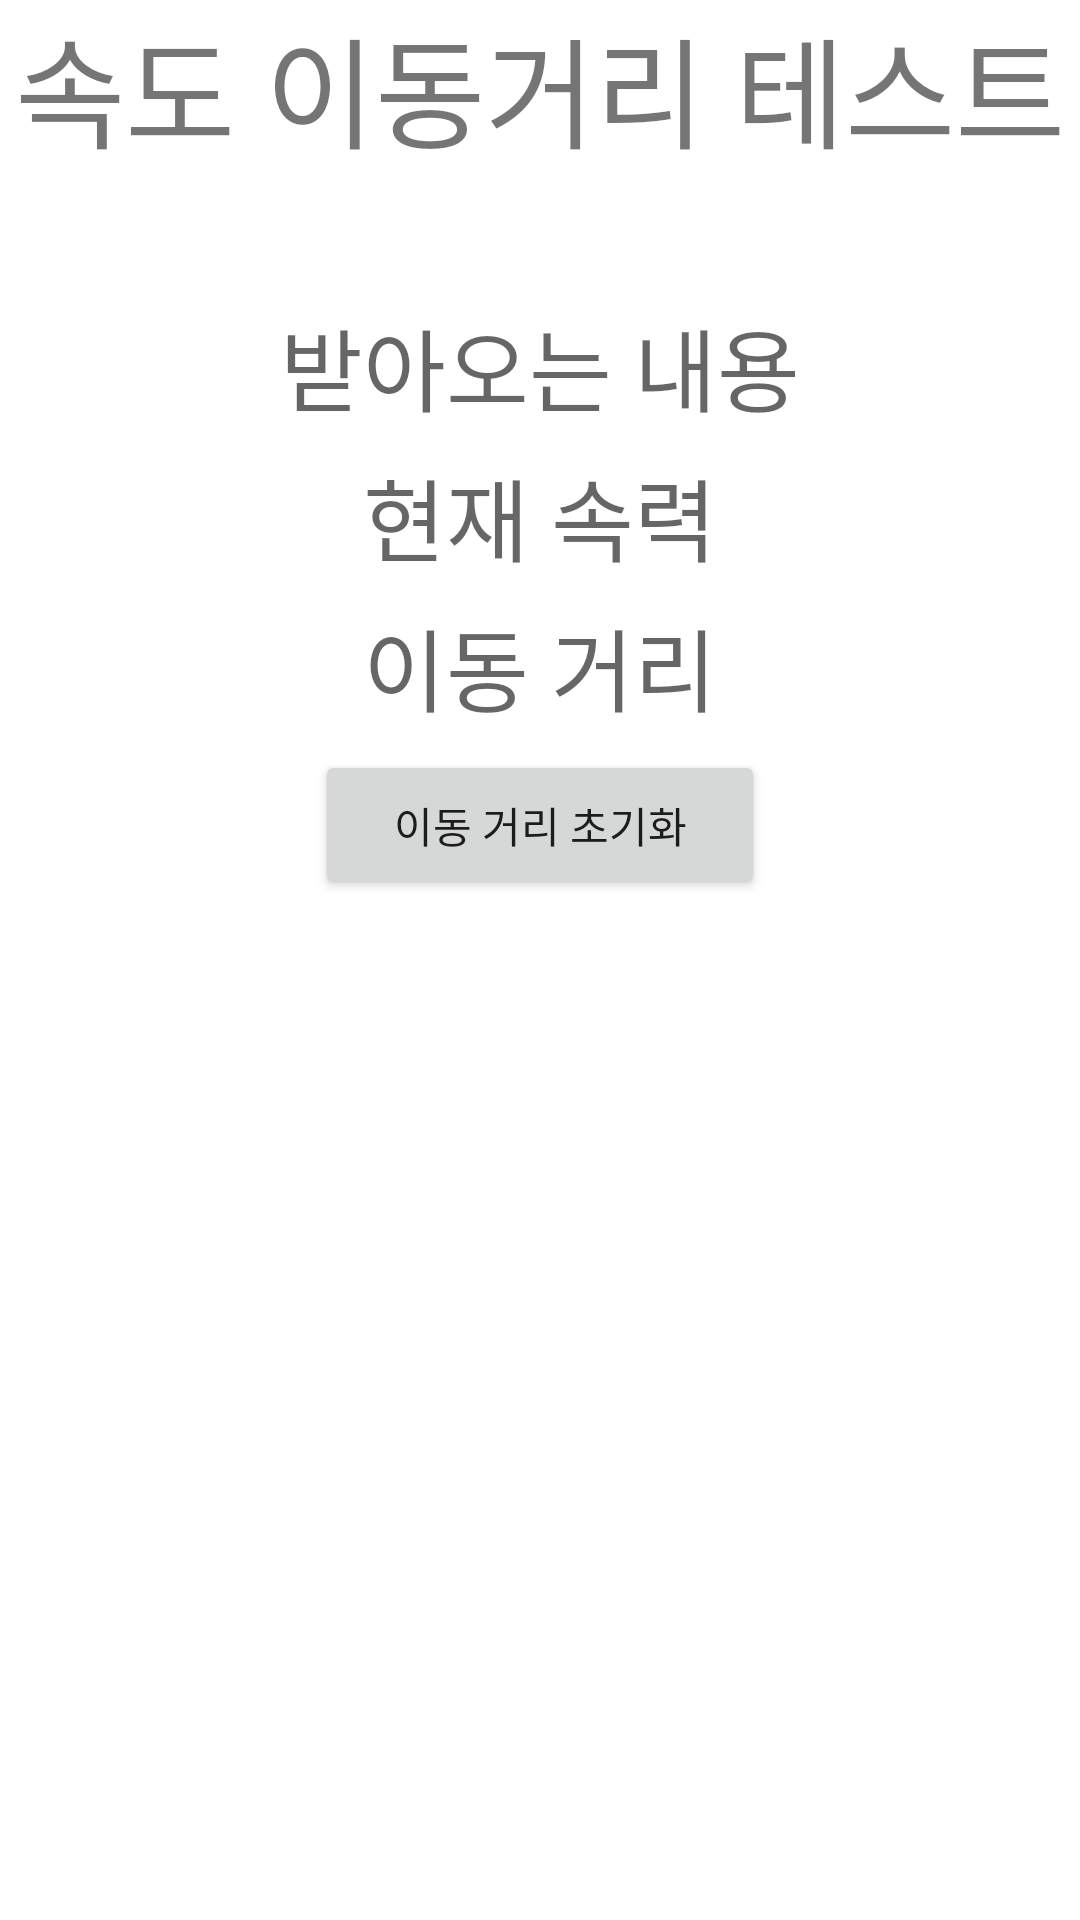

This screen was rendered from an Android layout file. Write that file and the resources it references.
<!-- AndroidManifest.xml: application theme Theme.REALBIKE -->
<!-- res/layout/activity_test.xml -->
<?xml version="1.0" encoding="utf-8"?>
<LinearLayout xmlns:android="http://schemas.android.com/apk/res/android"
    xmlns:app="http://schemas.android.com/apk/res-auto"
    xmlns:tools="http://schemas.android.com/tools"
    android:layout_width="match_parent"
    android:layout_height="match_parent"
    android:orientation="vertical"
    tools:context=".TestActivity">

    <TextView
        android:layout_width="wrap_content"
        android:layout_height="50dp"
        android:textSize="40sp"
        android:layout_gravity="center"
        android:text="속도 이동거리 테스트"/>

    <TextView
        android:layout_width="wrap_content"
        android:layout_height="50dp"
        android:textSize="40sp"
        android:layout_gravity="center"
        android:text=""/>

    <TextView
        android:id="@+id/testTotal"
        android:layout_width="match_parent"
        android:layout_height="50dp"
        android:textSize="30sp"
        android:gravity="center_horizontal"
        android:hint="받아오는 내용"/>

    <TextView
        android:id="@+id/testSpeed"
        android:layout_width="match_parent"
        android:layout_height="50dp"
        android:textSize="30sp"
        android:gravity="center_horizontal"
        android:hint="현재 속력"/>

    <TextView
        android:id="@+id/testDistance"
        android:layout_width="match_parent"
        android:layout_height="50dp"
        android:textSize="30sp"
        android:gravity="center_horizontal"
        android:hint="이동 거리"/>


    <Button
        android:id="@+id/btnTReset"
        android:layout_width="150dp"
        android:layout_height="50dp"
        android:layout_gravity="center"
        android:text="이동 거리 초기화"/>

</LinearLayout>
<!-- resources referenced by this layout -->
<resources>
  <style name="Theme.REALBIKE" parent="Theme.MaterialComponents.DayNight.DarkActionBar">
          
          <item name="colorPrimary">@color/purple_500</item>
          <item name="colorPrimaryVariant">@color/purple_700</item>
          <item name="colorOnPrimary">@color/white</item>
          
          <item name="colorSecondary">@color/teal_200</item>
          <item name="colorSecondaryVariant">@color/teal_700</item>
          <item name="colorOnSecondary">@color/black</item>
          
          <item name="android:statusBarColor" tools:targetApi="l">?attr/colorPrimaryVariant</item>
          
      </style>
  <!-- not gathered from this repository: default colours our renderer supplied (Android Studio template values) -->
  <color name="purple_500">#FF6200EE</color>
  <color name="purple_700">#FF3700B3</color>
  <color name="teal_200">#FF03DAC5</color>
  <color name="teal_700">#FF018786</color>
  <color name="black">#FF000000</color>
  <color name="white">#FFFFFFFF</color>
</resources>
